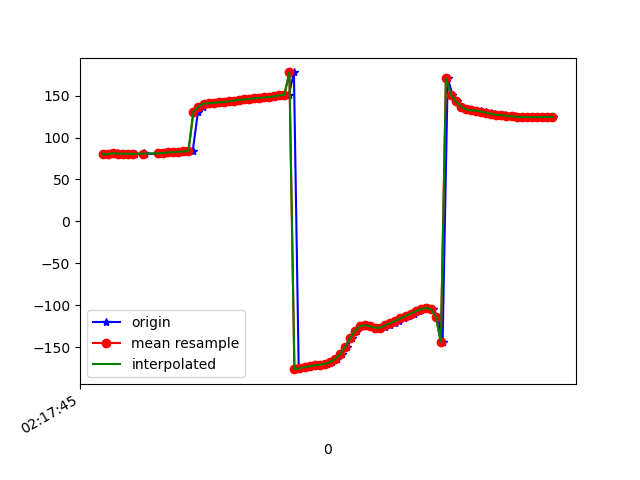

The data file committed next to this chart (first rows):
1617848265288, 543908844209698, 79.89934, 35.37916, -4.7925777
1617848265309, 543908863440468, 80.63, 35.25, -6.445
1617848265316, 543908882671238, 80.2, 34.28, -6.548
1617848265337, 543908901902008, 81.16, 34.83, -7.194
1617848265355, 543908921132778, 80.92, 34.01, -7.71
1617848265371, 543908940363548, 80.57, 33.6, -7.49
1617848265391, 543908959594318, 80.9, 33.33, -9.014
1617848265410, 543908978825088, 80.46, 32.6, -9.029
1617848265443, 543908998055858, 81.03, 33.16, -9.185
1617848265447, 543909017286628, 80.91, 32.52, -10.3
1617848265501, 543909036517398, 80.57, 31.9, -10.36
1617848265503, 543909055748168, 81.6, 32.37, -11.78
1617848265506, 543909074978938, 81.59, 31.85, -12.7
1617848265527, 543909094209708, 81.55, 31.39, -12.68
1617848265543, 543909113440478, 82.44, 31.39, -14.47
1617848265562, 543909132671248, 82.49, 30.75, -15.25
1617848265580, 543909151902018, 82.57, 30.44, -15.25
1617848265599, 543909171132788, 83.45, 30.54, -16.9
1617848265618, 543909190363558, 83.41, 30.04, -17.91
1617848265637, 543909209594328, 83.67, 29.75, -18.87
1617848265658, 543909228825098, 130.9, 30.7, -11.53
1617848265677, 543909248055868, 136.9, 30.15, -17.18
1617848265694, 543909267286638, 140.5, 29.58, -20.71
1617848265712, 543909286517408, 140.9, 29.66, -21.22
1617848265738, 543909305748178, 141.4, 29.75, -21.68
1617848265753, 543909324978948, 141.9, 29.77, -22.15
1617848265770, 543909344209718, 142.6, 29.67, -22.67
1617848265790, 543909363440488, 143.3, 29.46, -23.21
1617848265808, 543909382671258, 144.1, 29.15, -23.72
1617848265830, 543909401902028, 144.9, 28.79, -24.17
1617848265848, 543909421132798, 145.6, 28.48, -24.53
1617848265866, 543909440363568, 146.2, 28.3, -24.8
1617848265884, 543909459594338, 146.8, 28.29, -25.04
1617848265904, 543909478825108, 147.4, 28.38, -25.27
1617848265923, 543909498055878, 147.9, 28.45, -25.42
1617848265942, 543909517286648, 148.5, 28.49, -25.55
1617848265960, 543909536517418, 149, 28.52, -25.72
1617848265979, 543909555748188, 149.6, 28.58, -25.92
1617848265998, 543909574978958, 150.2, 28.65, -26.15
1617848266018, 543909594209728, 151, 28.67, -26.41
1617848266038, 543909613440498, 177.7, 27.86, -22.88
1617848266057, 543909632671268, -176.3, 28.56, -26.9
1617848266076, 543909651902038, -175.3, 28.79, -27.2
1617848266094, 543909671132808, -174, 29.54, -27.7
1617848266117, 543909690363578, -172.8, 30.6, -28.27
1617848266134, 543909709594348, -171.8, 32.02, -28.91
1617848266151, 543909728825118, -171.2, 34.33, -29.95
1617848266170, 543909748055888, -170.2, 38.44, -32.46
1617848266189, 543909767286658, -168.1, 44.09, -37.59
1617848266208, 543909786517428, -164.5, 50.12, -45.48
1617848266228, 543909805748198, -158.7, 55.62, -56.69
1617848266248, 543909824978968, -150, 59.85, -71.83
1617848266267, 543909844209738, -139.5, 61.89, -89.66
1617848266286, 543909863440508, -130.3, 61.71, -106.8
1617848266304, 543909882671278, -125.1, 60.46, -120.2
1617848266323, 543909901902048, -123.9, 59.71, -129.6
1617848266344, 543909921132818, -125.2, 60.09, -136.1
1617848266362, 543909940363588, -127, 61.6, -140.9
1617848266380, 543909959594358, -127.5, 63.31, -145.6
1617848266399, 543909978825128, -126.2, 64.49, -150.5
1617848266418, 543909998055898, -123.9, 65.34, -154.8
... 34 more rows
